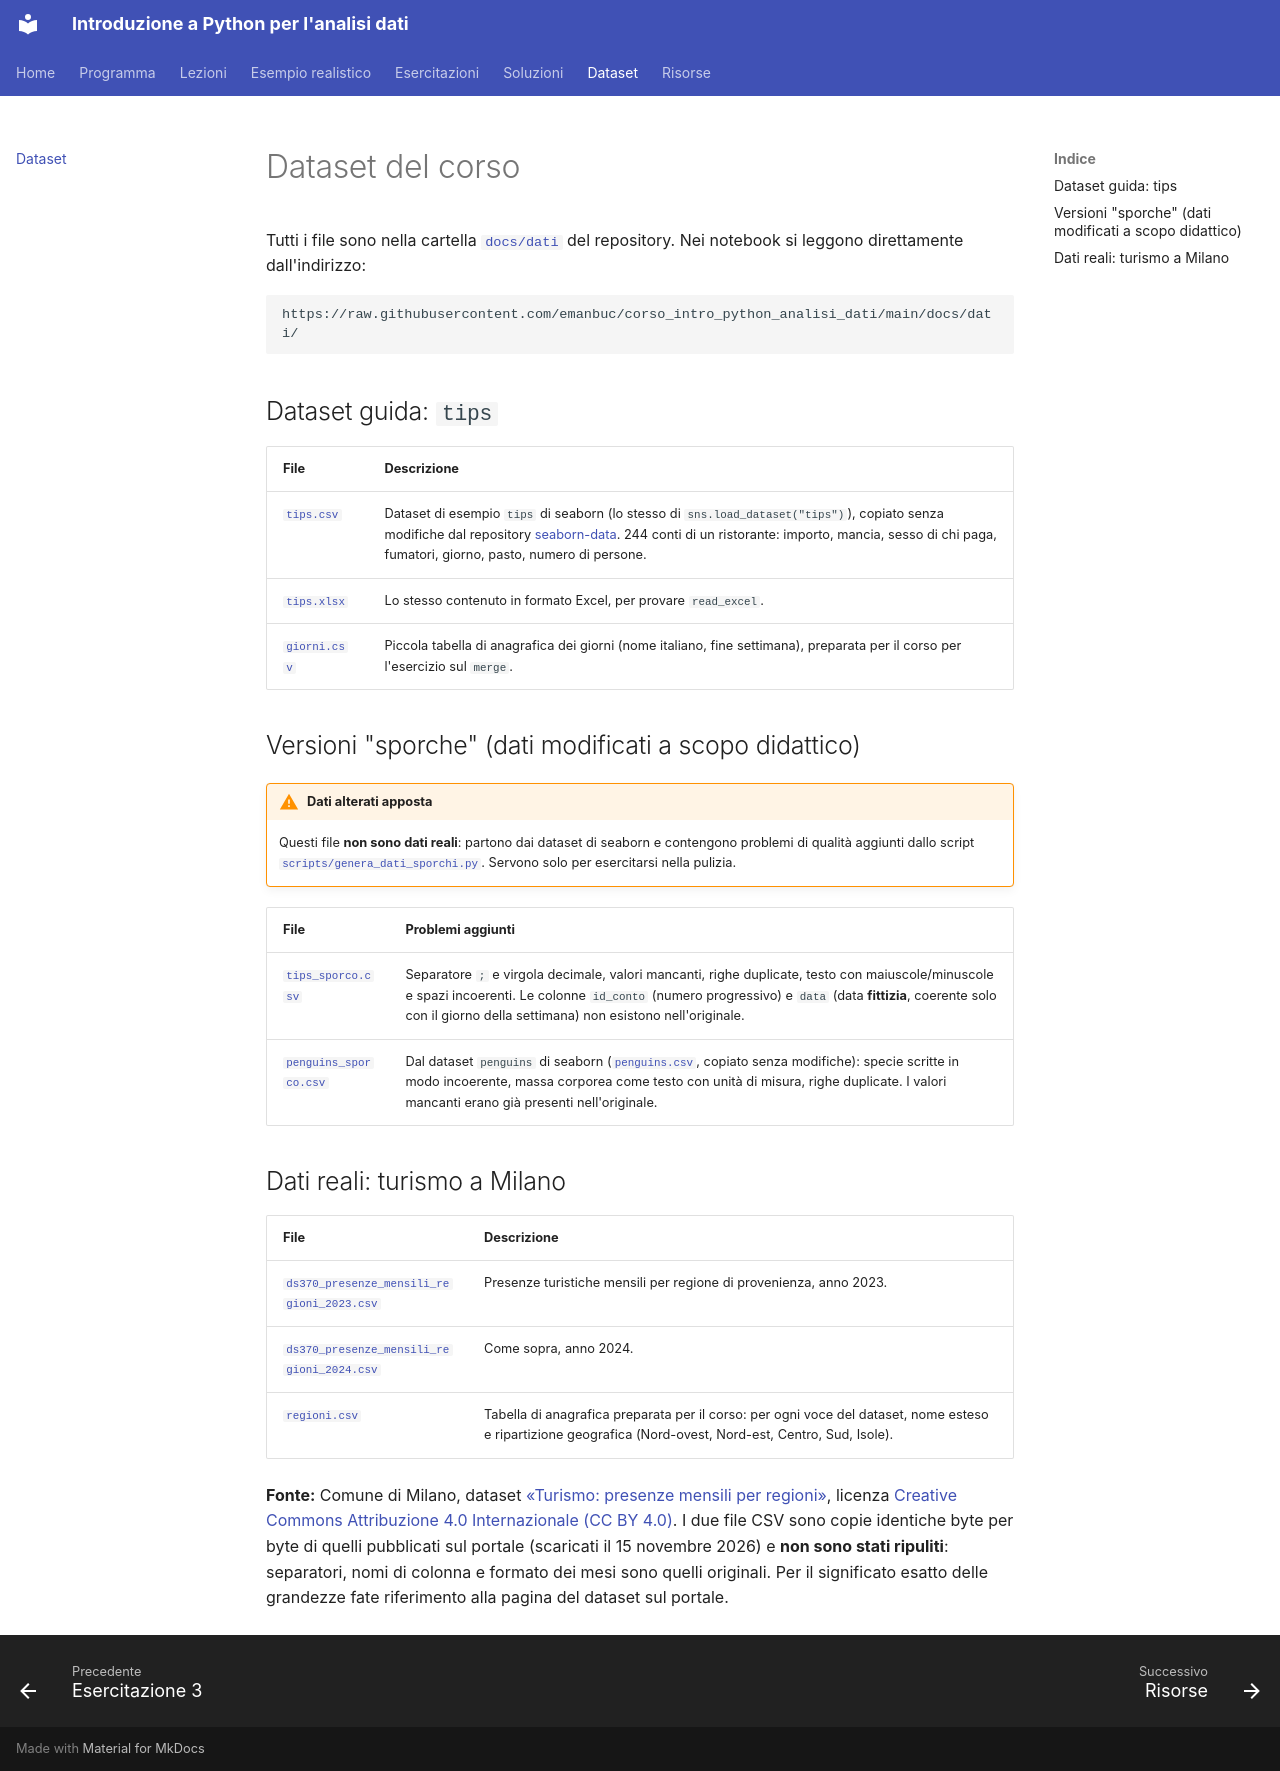

repository: emanbuc/corso_intro_python_analisi_dati · page: dati/index.html · generator: mkdocs

# Dataset del corso

Tutti i file sono nella cartella [`docs/dati`](https://github.com/emanbuc/corso_intro_python_analisi_dati/tree/main/docs/dati)
del repository. Nei notebook si leggono direttamente dall'indirizzo:

```text
https://raw.githubusercontent.com/emanbuc/corso_intro_python_analisi_dati/main/docs/dati/
```

## Dataset guida: `tips`

| File | Descrizione |
|---|---|
| [`tips.csv`](dati/tips.csv) | Dataset di esempio `tips` di seaborn (lo stesso di `sns.load_dataset("tips")`), copiato senza modifiche dal repository [seaborn-data](https://github.com/mwaskom/seaborn-data). 244 conti di un ristorante: importo, mancia, sesso di chi paga, fumatori, giorno, pasto, numero di persone. |
| [`tips.xlsx`](dati/tips.xlsx) | Lo stesso contenuto in formato Excel, per provare `read_excel`. |
| [`giorni.csv`](dati/giorni.csv) | Piccola tabella di anagrafica dei giorni (nome italiano, fine settimana), preparata per il corso per l'esercizio sul `merge`. |

## Versioni "sporche" (dati modificati a scopo didattico)

!!! warning "Dati alterati apposta"
    Questi file **non sono dati reali**: partono dai dataset di seaborn e contengono problemi
    di qualità aggiunti dallo script
    [`scripts/genera_dati_sporchi.py`](https://github.com/emanbuc/corso_intro_python_analisi_dati/blob/main/scripts/genera_dati_sporchi.py).
    Servono solo per esercitarsi nella pulizia.

| File | Problemi aggiunti |
|---|---|
| [`tips_sporco.csv`](dati/tips_sporco.csv) | Separatore `;` e virgola decimale, valori mancanti, righe duplicate, testo con maiuscole/minuscole e spazi incoerenti. Le colonne `id_conto` (numero progressivo) e `data` (data **fittizia**, coerente solo con il giorno della settimana) non esistono nell'originale. |
| [`penguins_sporco.csv`](dati/penguins_sporco.csv) | Dal dataset `penguins` di seaborn ([`penguins.csv`](dati/penguins.csv), copiato senza modifiche): specie scritte in modo incoerente, massa corporea come testo con unità di misura, righe duplicate. I valori mancanti erano già presenti nell'originale. |

## Dati reali: turismo a Milano

| File | Descrizione |
|---|---|
| [`ds370_presenze_mensili_regioni_2023.csv`](dati/ds370_presenze_mensili_regioni_2023.csv) | Presenze turistiche mensili per regione di provenienza, anno 2023. |
| [`ds370_presenze_mensili_regioni_2024.csv`](dati/ds370_presenze_mensili_regioni_2024.csv) | Come sopra, anno 2024. |
| [`regioni.csv`](dati/regioni.csv) | Tabella di anagrafica preparata per il corso: per ogni voce del dataset, nome esteso e ripartizione geografica (Nord-ovest, Nord-est, Centro, Sud, Isole). |

**Fonte:** Comune di Milano, dataset
[«Turismo: presenze mensili per regioni»](https://dati.comune.milano.it/dataset/ds370-turismotempolibero-presenze-regione-mese),
licenza [Creative Commons Attribuzione 4.0 Internazionale (CC BY 4.0)](https://creativecommons.org/licenses/by/4.0/deed.it).
I due file CSV sono copie identiche byte per byte di quelli pubblicati sul portale (scaricati il 15 novembre 2026)
e **non sono stati ripuliti**: separatori, nomi di colonna e formato dei mesi sono quelli originali.
Per il significato esatto delle grandezze fate riferimento alla pagina del dataset sul portale.
